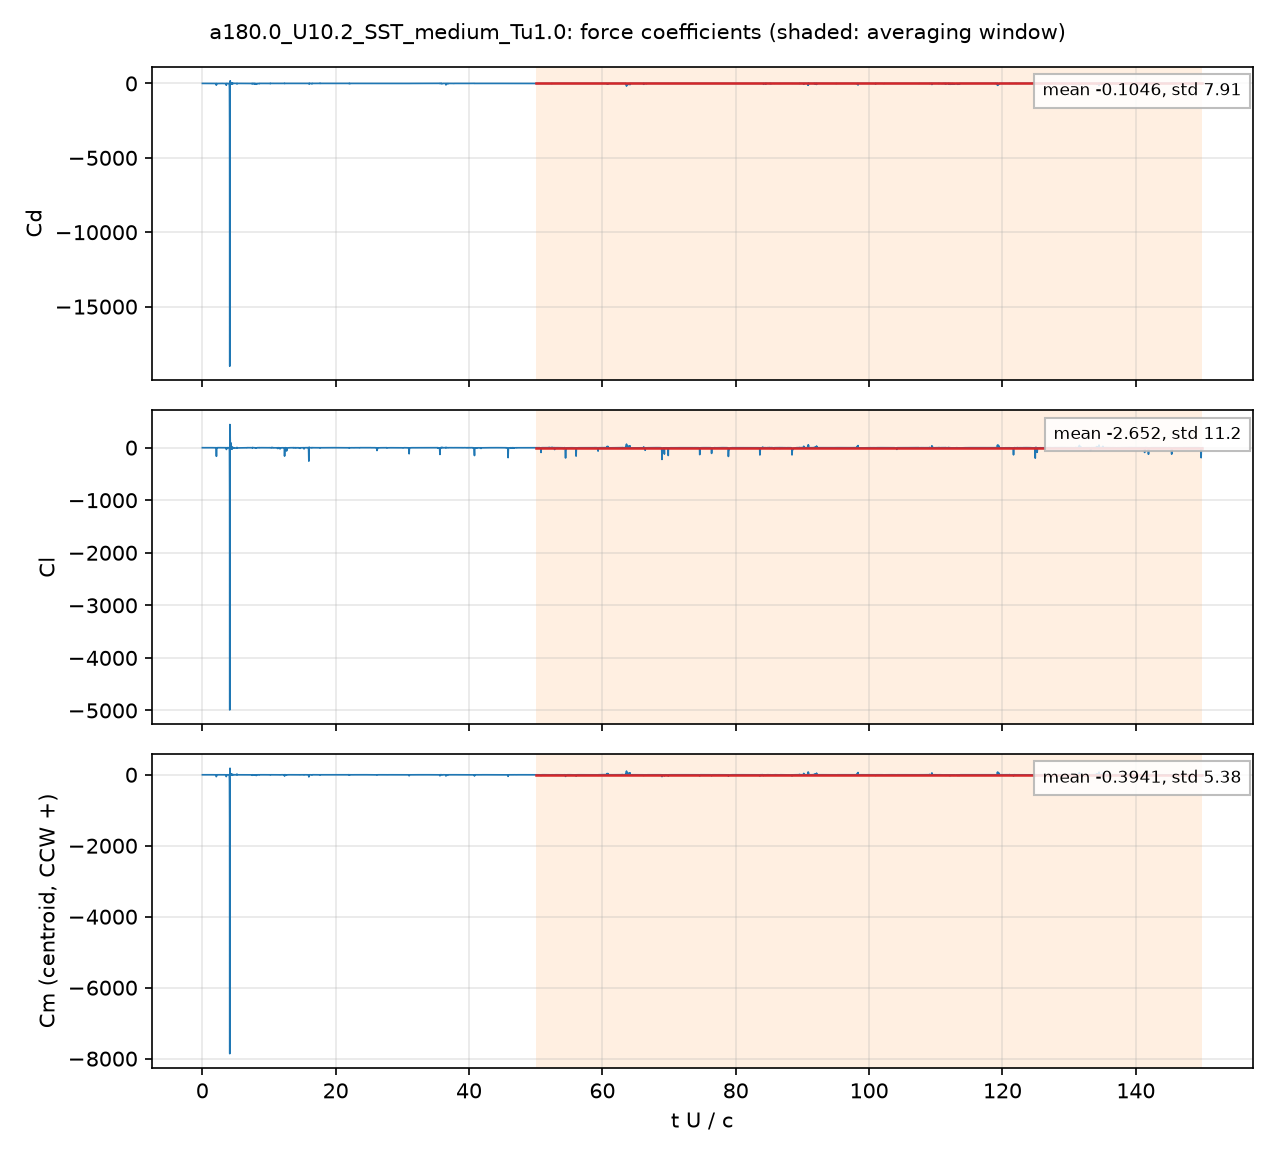

Values plotted in this chart, from the file beside it:
# a180.0_U10.2_SST_medium_Tu1.0: section…, q = 0.5 U^2, A = c dz, c = 0.048 m; Cm about the centroid, CCW +
# averaging window t U/c = 50 .. 150; de…
t_s, t_U_over_c, Cd, Cl, Cm_z_ccw, Cd_pressure, Cd_viscous
9.4015218e-05, 0.01998, 2.351, -0.8491, -0.3665, 2.27, 0.08115
0.0002819, 0.0599, 1.695, -0.6936, -0.2052, 1.631, 0.06423
0.000376, 0.0799, 1.798, -0.9511, -0.1993, 1.749, 0.04931
0.0005667, 0.1204, 2.324, -1.462, -0.3993, 2.28, 0.0446
0.0006599, 0.1402, 1.763, -1.281, -0.2496, 1.721, 0.04241
0.0008484, 0.1803, 1.984, -1.475, -0.3126, 1.944, 0.04043
0.0009402, 0.1998, 1.855, -1.321, -0.2393, 1.818, 0.03734
0.001131, 0.2402, 2.088, -1.448, -0.3143, 2.053, 0.03455
0.001226, 0.2605, 1.994, -1.409, -0.2867, 1.96, 0.03417
0.001415, 0.3006, 1.804, -1.296, -0.2107, 1.773, 0.03128
0.001503, 0.3194, 1.901, -1.339, -0.2354, 1.87, 0.0305
0.001694, 0.36, 1.917, -1.163, -0.2132, 1.889, 0.02889
0.001786, 0.3796, 1.915, -1.311, -0.2238, 1.887, 0.02777
0.001977, 0.4201, 2.254, -0.714, -0.2188, 2.226, 0.028
0.002074, 0.4408, 1.871, -0.9382, -0.148, 1.844, 0.02678
0.00226, 0.4802, 1.959, -1.173, -0.1929, 1.933, 0.02522
0.002351, 0.4996, 2.023, -1.125, -0.1986, 1.998, 0.02536
0.002541, 0.5399, 2.257, -0.5648, -0.1815, 2.232, 0.02496
0.002635, 0.5599, 2.395, -0.2928, -0.1827, 2.372, 0.02322
0.002827, 0.6007, 2.003, -1.103, -0.185, 1.981, 0.02258
0.00292, 0.6206, 2.009, -1.361, -0.2131, 1.986, 0.02262
0.003108, 0.6605, 1.919, -1.007, -0.1488, 1.896, 0.02286
0.003198, 0.6797, 1.89, -1, -0.1445, 1.868, 0.02168
0.003385, 0.7193, 1.906, -1.181, -0.1686, 1.884, 0.02124
0.00348, 0.7395, 1.941, -1.06, -0.17, 1.92, 0.02159
0.003673, 0.7805, 1.844, -1.023, -0.1456, 1.824, 0.0205
0.003766, 0.8002, 1.927, -1.381, -0.2162, 1.908, 0.01953
0.003948, 0.839, 1.848, -1.083, -0.1716, 1.828, 0.02007
0.004047, 0.8601, 1.807, -1.088, -0.1662, 1.787, 0.01984
0.004235, 0.8999, 1.725, -1.117, -0.1588, 1.706, 0.01908
0.00433, 0.9201, 1.728, -1.085, -0.1622, 1.709, 0.01899
0.004519, 0.9602, 1.685, -1.084, -0.1568, 1.667, 0.0181
0.00461, 0.9795, 1.698, -1.093, -0.1629, 1.68, 0.01824
0.004797, 1.019, 1.579, -1.054, -0.1851, 1.565, 0.01324
0.004895, 1.04, 1.599, -1.054, -0.171, 1.586, 0.01264
0.005083, 1.08, 1.598, -1.053, -0.1748, 1.586, 0.012
0.005178, 1.1, 1.573, -1.061, -0.1847, 1.562, 0.01147
0.005364, 1.14, 1.503, -1.073, -0.2032, 1.494, 0.009301
0.00546, 1.16, 1.497, -1.075, -0.2002, 1.489, 0.008348
0.005646, 1.2, 1.505, -1.074, -0.2011, 1.497, 0.007993
0.005743, 1.22, 1.463, -1.071, -0.2197, 1.457, 0.006188
0.005931, 1.26, 1.471, -1.075, -0.2165, 1.466, 0.005393
0.006025, 1.28, 1.353, -1.129, -0.2449, 1.348, 0.004921
0.006212, 1.32, 1.396, -1.069, -0.2459, 1.392, 0.003982
0.006306, 1.34, 1.412, -1.069, -0.2414, 1.408, 0.004023
0.006496, 1.38, 1.468, -1.039, -0.2314, 1.464, 0.004011
0.006589, 1.4, 1.456, -1.035, -0.2378, 1.452, 0.003714
0.006779, 1.44, 1.486, -1.008, -0.2354, 1.482, 0.003257
0.00687, 1.46, 1.517, -0.9948, -0.23, 1.513, 0.003475
0.007057, 1.5, 1.459, -1.042, -0.2463, 1.456, 0.003702
0.007152, 1.52, 1.541, -0.9367, -0.2395, 1.538, 0.002543
0.007341, 1.56, 1.278, -1.074, -0.3032, 1.274, 0.003554
0.007438, 1.581, 1.434, -0.8783, -0.2892, 1.431, 0.002875
0.007625, 1.62, 1.693, -1.001, -0.1803, 1.687, 0.005843
0.007719, 1.64, 1.378, -1.114, -0.2628, 1.368, 0.009034
0.007907, 1.68, 1.379, -1.054, -0.2817, 1.379, 0.000126
0.007999, 1.7, 0.9433, -0.9993, -0.4274, 0.9482, -0.004967
0.008187, 1.74, 1.902, -1.476, -0.3156, 1.9, 0.001392
... 4,942 more rows
